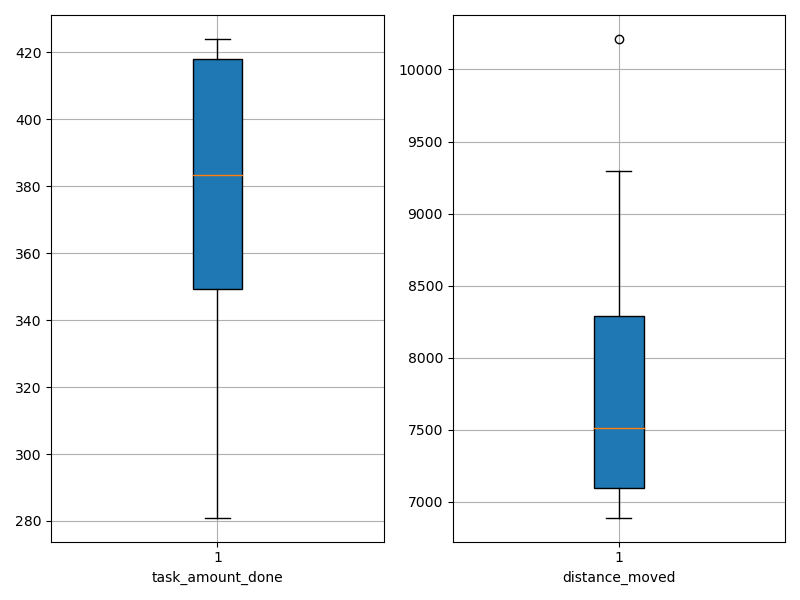

The table this chart was drawn from, first rows:
agent_id, task_amount_done, distance_moved
0, 418.0, 10212
1, 350.0, 7128
2, 422.0, 7089
3, 281.0, 6889
4, 418.0, 7384
5, 281.0, 6966
6, 349.0, 8131
7, 350.0, 8339
8, 424.0, 9297
9, 417.0, 7637
